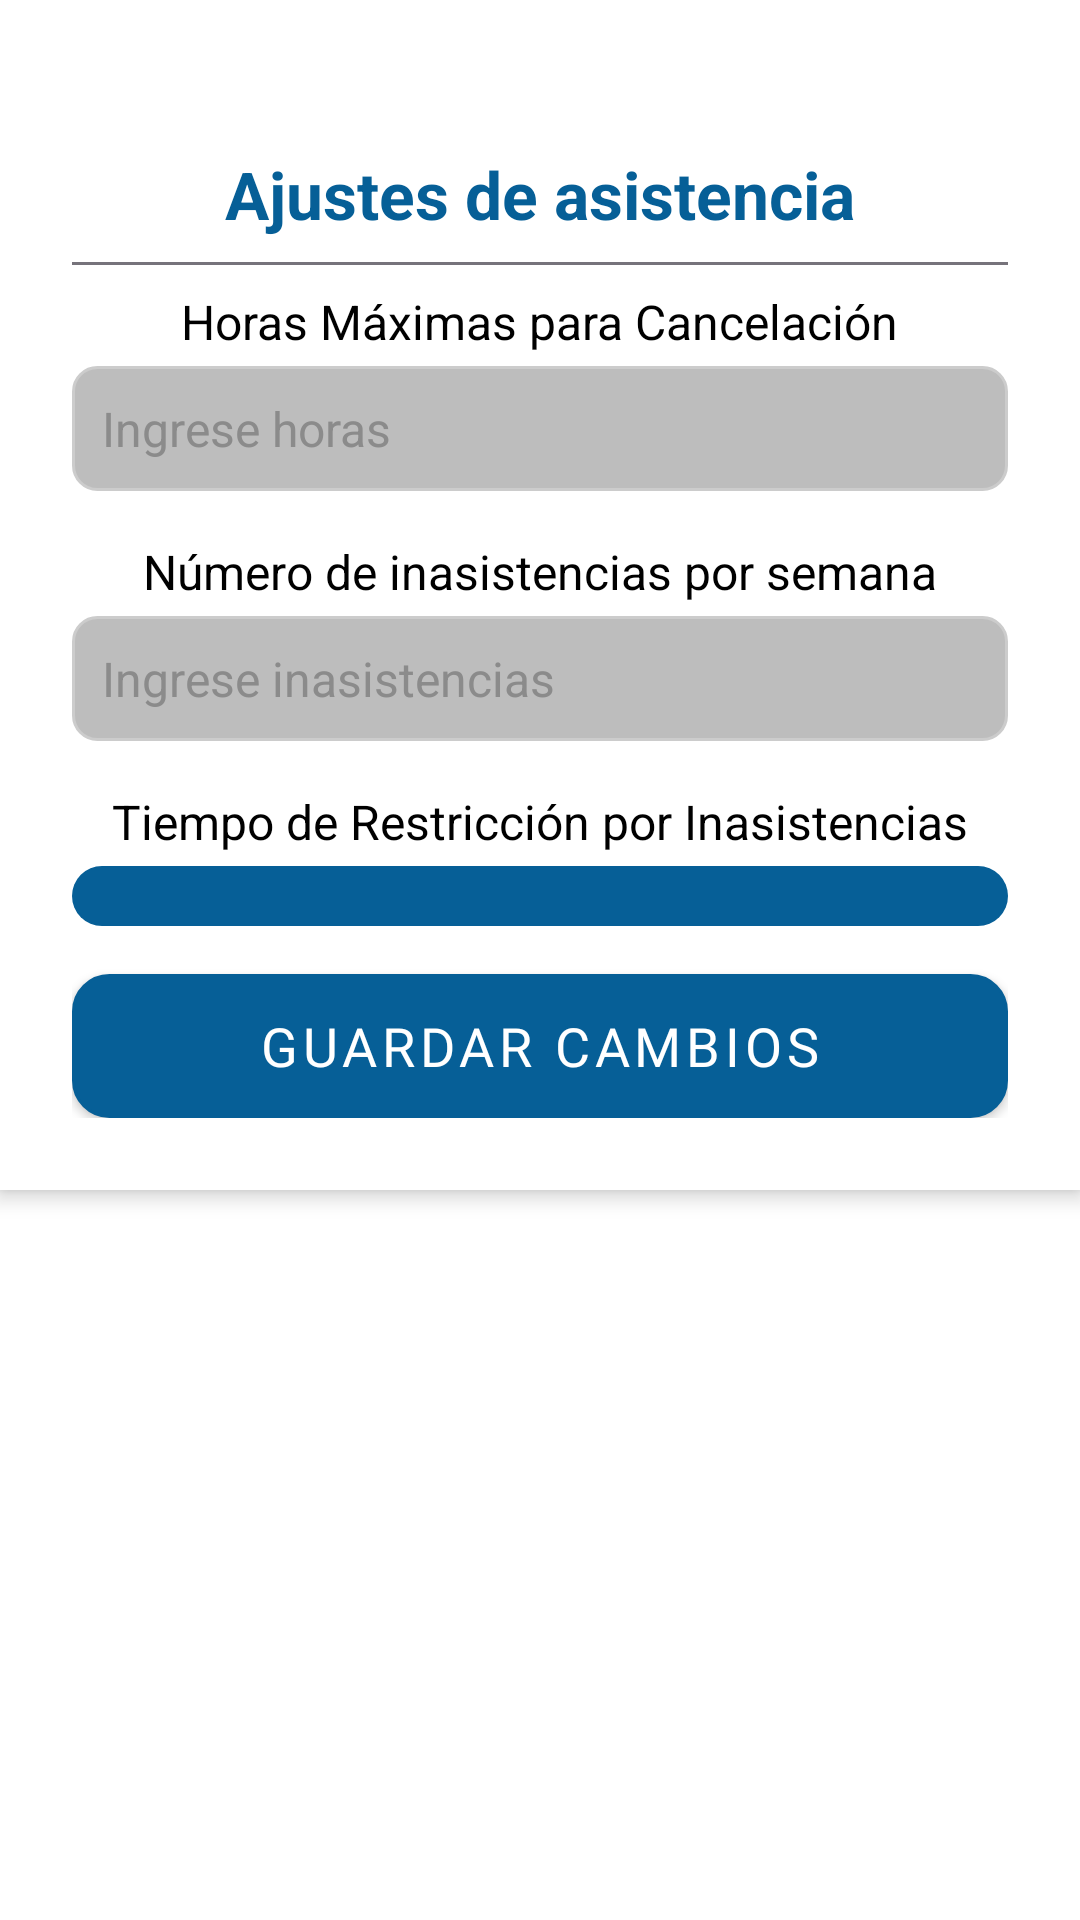

Android layout source for this screen:
<!-- AndroidManifest.xml: application theme Theme.GymApp -->
<!-- res/layout/asistencia.xml -->
<?xml version="1.0" encoding="utf-8"?>
<ScrollView
    xmlns:android="http://schemas.android.com/apk/res/android"
    xmlns:app="http://schemas.android.com/apk/res-auto"
    android:layout_width="match_parent"
    android:layout_height="match_parent"
    android:background="@android:color/white">

    <LinearLayout
        android:layout_width="match_parent"
        android:layout_height="wrap_content"
        android:orientation="vertical"
        android:background="@android:color/white"
        android:elevation="4dp"
        android:padding="24dp">

        
        <ImageButton
            android:id="@+id/btnCerrar"
            android:layout_width="26dp"
            android:layout_height="26dp"
            android:layout_marginLeft="5dp"
            android:layout_marginRight="10dp"
            android:layout_gravity="end"
            android:src="@drawable/close"
            android:background="?android:selectableItemBackgroundBorderless"
            android:scaleType="fitCenter"
            app:tint="#000000" />

        
        <TextView
            android:layout_width="wrap_content"
            android:layout_height="wrap_content"
            android:text="Ajustes de asistencia"
            android:textSize="22sp"
            android:textStyle="bold"
            android:textColor="@color/Azul_usm"
            android:gravity="center"
            android:layout_gravity="center_horizontal"
            />

        
        <View
            android:layout_width="match_parent"
            android:layout_height="1dp"
            android:background="#76737B"
            android:layout_marginTop="8dp"
            android:layout_marginBottom="8dp"
            />

        
        <TextView
            android:layout_width="wrap_content"
            android:layout_height="wrap_content"
            android:layout_gravity="center_horizontal"
            android:text="Horas Máximas para Cancelación"
            android:textSize="16sp"
            android:textColor="#000000"
            android:layout_marginBottom="4dp"
            />

        <EditText
            android:id="@+id/HorasMaximas"
            android:layout_width="match_parent"
            android:layout_height="wrap_content"
            android:hint="Ingrese horas"
            android:background="@drawable/edittext_background"
            android:padding="10dp"
            android:textColorHint="#8b8b8b"
            android:textColor="#000000"
            android:textSize="16sp"
            />

        
        <TextView
            android:layout_width="wrap_content"
            android:layout_height="wrap_content"
            android:layout_gravity="center_horizontal"
            android:text="Número de inasistencias por semana"
            android:textSize="16sp"
            android:textColor="#000000"
            android:layout_marginTop="16dp"
            android:layout_marginBottom="4dp"
            />

        <EditText
            android:id="@+id/Inasistencias"
            android:layout_width="match_parent"
            android:layout_height="wrap_content"
            android:hint="Ingrese inasistencias"
            android:background="@drawable/edittext_background"
            android:padding="10dp"
            android:textColorHint="#8b8b8b"
            android:textColor="#000000"
            android:textSize="16sp"
            />

        
        <TextView
            android:layout_width="wrap_content"
            android:layout_height="wrap_content"
            android:layout_gravity="center_horizontal"
            android:text="Tiempo de Restricción por Inasistencias"
            android:textSize="16sp"
            android:textColor="#000000"
            android:layout_marginTop="16dp"
            android:layout_marginBottom="4dp"
            />

        <Spinner
            android:id="@+id/spinnerRestriccion"
            android:layout_width="match_parent"
            android:layout_height="wrap_content"
            android:background="@drawable/spiner_style"
            android:padding="10dp"
            />

        
        <com.google.android.material.button.MaterialButton
            android:id="@+id/btnGuardar"
            android:layout_width="match_parent"
            android:layout_height="wrap_content"
            android:layout_gravity="center"
            android:layout_marginTop="16dp"
            android:background="@drawable/botonredondoazul"
            android:fontFamily="@font/roboto_mono_medium"
            android:text="Guardar Cambios"
            android:textAlignment="center"
            android:textColor="@color/normal_background"
            android:textSize="18sp"
            app:cornerRadius="24dp"
            />

    </LinearLayout>

</ScrollView>
<!-- resources referenced by this layout -->
<resources>
  <color name="Azul_usm">#065F97</color>
  <color name="normal_background">#FFFFFF</color>
  <!-- drawable botonredondoazul (drawable) -->
  <?xml version="1.0" encoding="utf-8"?>
  <shape xmlns:android="http://schemas.android.com/apk/res/android"
      android:shape="rectangle">
      <solid android:color="#065F97"/> 
      <corners android:radius="12dp" />  
      <stroke android:width="1dp" android:color="#065F97" /> 
  </shape>
  <!-- drawable edittext_background (drawable) -->
  <shape xmlns:android="http://schemas.android.com/apk/res/android">
      <solid android:color="#bdbdbd"/> 
      <corners android:radius="8dp"/>
      <stroke android:width="1dp" android:color="#CCCCCC"/>
  </shape>
  <!-- drawable spiner_style (drawable) -->
  <shape xmlns:android="http://schemas.android.com/apk/res/android">
      <solid android:color="@color/Azul_usm"/> 
      <corners android:radius="24dp"/> 
  
  </shape>
  <style name="Theme.GymApp" parent="Theme.MaterialComponents.Light.NoActionBar">
          
          <item name="colorPrimary">#065F97</item>
          <item name="colorPrimaryDark">#065F97</item>
          <item name="colorAccent">#FFA000</item>
      </style>
</resources>
